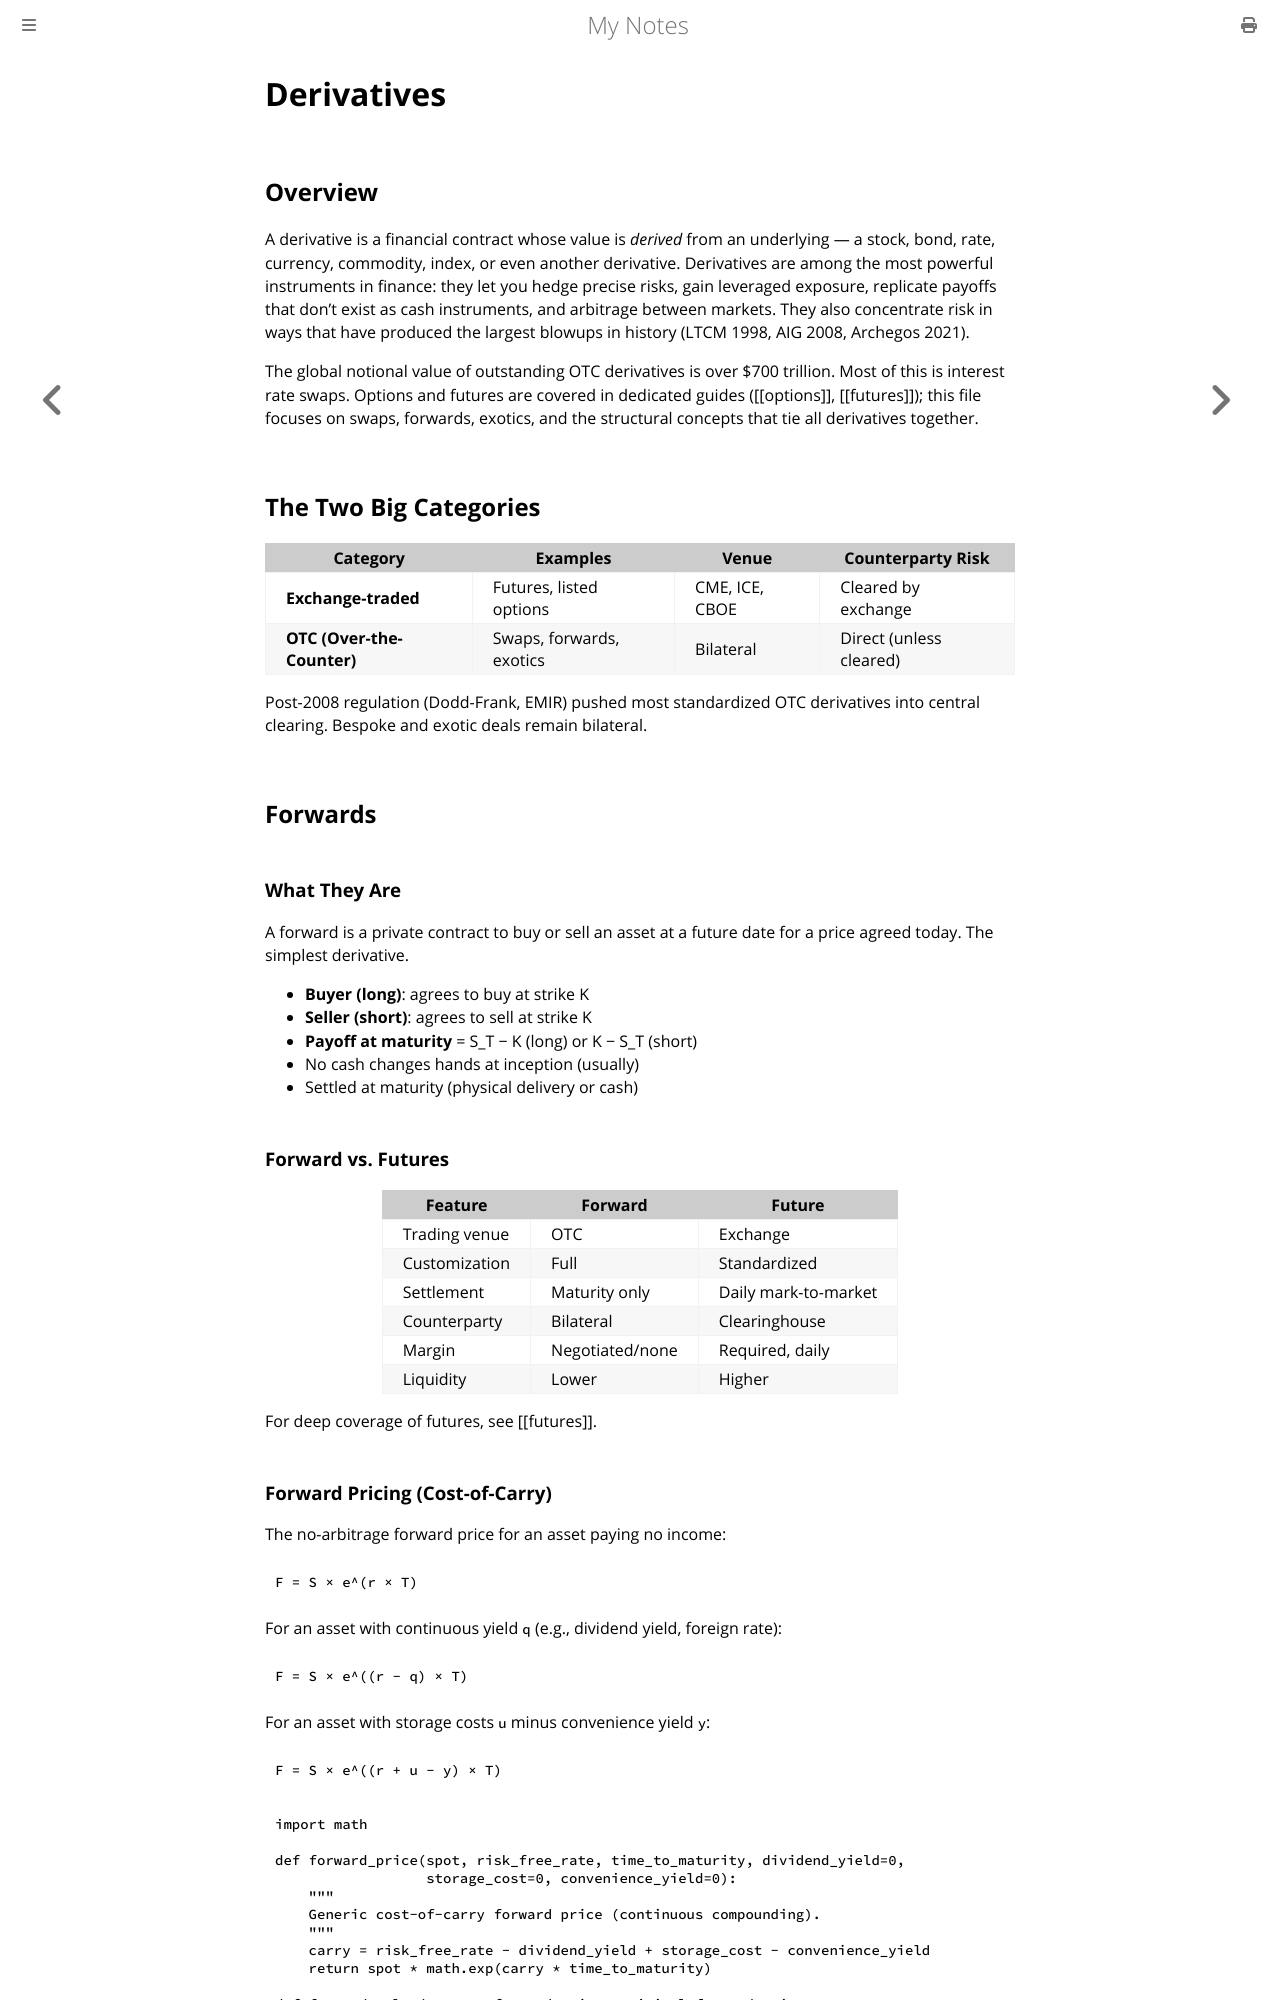

repository: paritystack/notes · page: finance/derivatives.html · generator: mdbook

# Derivatives

## Overview

A derivative is a financial contract whose value is *derived* from an underlying — a stock, bond, rate, currency, commodity, index, or even another derivative. Derivatives are among the most powerful instruments in finance: they let you hedge precise risks, gain leveraged exposure, replicate payoffs that don't exist as cash instruments, and arbitrage between markets. They also concentrate risk in ways that have produced the largest blowups in history (LTCM 1998, AIG 2008, Archegos 2021).

The global notional value of outstanding OTC derivatives is over $700 trillion. Most of this is interest rate swaps. Options and futures are covered in dedicated guides ([[options]], [[futures]]); this file focuses on swaps, forwards, exotics, and the structural concepts that tie all derivatives together.

## The Two Big Categories

| Category | Examples | Venue | Counterparty Risk |
|----------|----------|-------|-------------------|
| **Exchange-traded** | Futures, listed options | CME, ICE, CBOE | Cleared by exchange |
| **OTC (Over-the-Counter)** | Swaps, forwards, exotics | Bilateral | Direct (unless cleared) |

Post-2008 regulation (Dodd-Frank, EMIR) pushed most standardized OTC derivatives into central clearing. Bespoke and exotic deals remain bilateral.

## Forwards

### What They Are

A forward is a private contract to buy or sell an asset at a future date for a price agreed today. The simplest derivative.

- **Buyer (long)**: agrees to buy at strike K
- **Seller (short)**: agrees to sell at strike K
- **Payoff at maturity** = S_T − K (long) or K − S_T (short)
- No cash changes hands at inception (usually)
- Settled at maturity (physical delivery or cash)

### Forward vs. Futures

| Feature | Forward | Future |
|---------|---------|--------|
| Trading venue | OTC | Exchange |
| Customization | Full | Standardized |
| Settlement | Maturity only | Daily mark-to-market |
| Counterparty | Bilateral | Clearinghouse |
| Margin | Negotiated/none | Required, daily |
| Liquidity | Lower | Higher |

For deep coverage of futures, see [[futures]].
